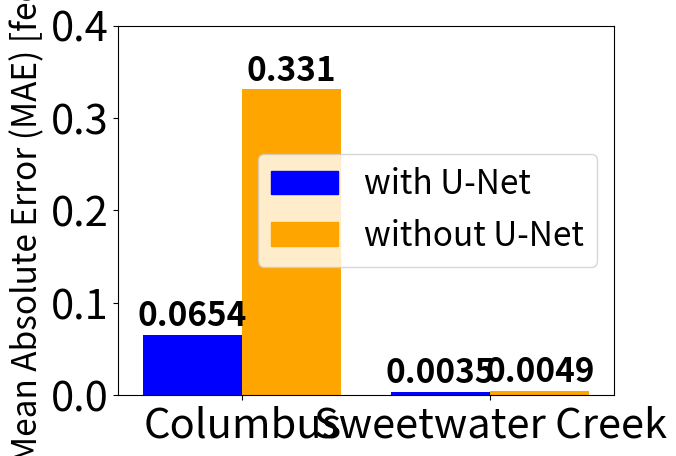

Write the Python code that produced this figure.
"""Sorry for this ugly code, deadline is getting a bit tight."""
import numpy as np
import matplotlib.pyplot as plt
import matplotlib.patches as mpatches

plt.rc('xtick', labelsize=30)
plt.rc('ytick', labelsize=30)
plt.rcParams.update({'font.size': 24})

# time points for forecasting
X_POINTS = [3, 6, 9, 12]


def wape_plot_flood():
    columbus_dense = [12, 25, 43, 66.602]
    columbus_cnn = [9, 15, 27, 39.4]
    columbus_lstm = [1.5, 4.1, 5.8, 7.8]
    columbus = [columbus_dense, columbus_cnn, columbus_lstm]

    helen_dense = [14, 17, 29, 39.897]
    helen_cnn = [7, 13, 28, 42.048]
    helen_lstm = [2.3, 4.02, 7.6, 11.926]
    helen = [helen_dense, helen_cnn, helen_lstm]

    sweetwater_dense = [11, 15, 24, 30]
    sweetwater_cnn = [6, 14, 26, 35]
    sweetwater_lstm = [1.35, 3.62, 6.4, 8.06]
    sweetwater = [sweetwater_dense, sweetwater_cnn, sweetwater_lstm]

    datasets = [(columbus, "columbus"), (helen, "helen"), (sweetwater, "sweetwater")]
    plot_bars_flood(datasets, "wape.png")


def plot_depth():
    #columbus_segmentation = 0.6918
    #columbus_no_segmentation = 3.6228
    columbus_segmentation = 0.0654
    columbus_no_segmentation = 0.3310

    #sweetwater_segmentation = 1.028
    #sweetwater_no_segmentation = 1.5540
    sweetwater_segmentation = 0.0035
    sweetwater_no_segmentation = 0.0049

    segmentation = [columbus_segmentation, sweetwater_segmentation]
    non_segmentation = [columbus_no_segmentation, sweetwater_no_segmentation]
    X = np.arange(2)

    plt.bar(X - 0.2, segmentation, color="blue", width=0.4)
    plt.bar(X + 0.2, non_segmentation, color="orange", width=0.4)

    for x, y in [(0 - 0.2, segmentation[0]), (0 + 0.2, non_segmentation[0]),
                 (1 - 0.2, segmentation[1]), (1 + 0.2, non_segmentation[1])]:

        plt.text(x, y + 0.01, str(y), fontweight="bold", ha="center")

    plt.xticks(X, ["Columbus", "Sweetwater Creek"])

    blue_patch = mpatches.Patch(color='blue', label='with U-Net')
    orange_patch = mpatches.Patch(color='orange', label='without U-Net')
    plt.legend(handles=[blue_patch, orange_patch])
    plt.ylabel("Mean Absolute Error (MAE) [feet]")
    plt.axis([-0.5, 1.5, 0, 0.4])

    plt.show()


def plot_bars_flood(datasets, suffix):
    colors = ["blue", "orange", "red"]

    width = 0.8

    for dataset, ds_name in datasets:
        bars = []
        for i, t in enumerate(X_POINTS):
            curr_time = []
            for model in dataset:
                curr_time.append(model[i])
            bars.append(curr_time)

        for i, bar in enumerate(bars):
            for j, val in enumerate(bar):
                plt.xticks(ticks=X_POINTS, label="min")
                plt.bar(X_POINTS[i] + (j - 1) * width, val, width, color=colors[j])
                plt.text(X_POINTS[i] + (j - 1) * width, val + 0.75, str(val) + '%',
                         fontweight='bold', ha='center')

        blue_patch = mpatches.Patch(color='blue', label='Dense')
        orange_patch = mpatches.Patch(color='orange', label='CNN')
        red_patch = mpatches.Patch(color='red', label='LSTM')
        plt.legend(handles=[blue_patch, orange_patch, red_patch])

        plt.xlabel("Forecast time [h]")
        plt.ylabel("Weighted Average Percentage Error (WAPE)")
        name = ds_name + "-" + suffix
        #plt.savefig(name)
        plt.show()


if __name__ == "__main__":
    #wape_plot_flood()
    plot_depth()
